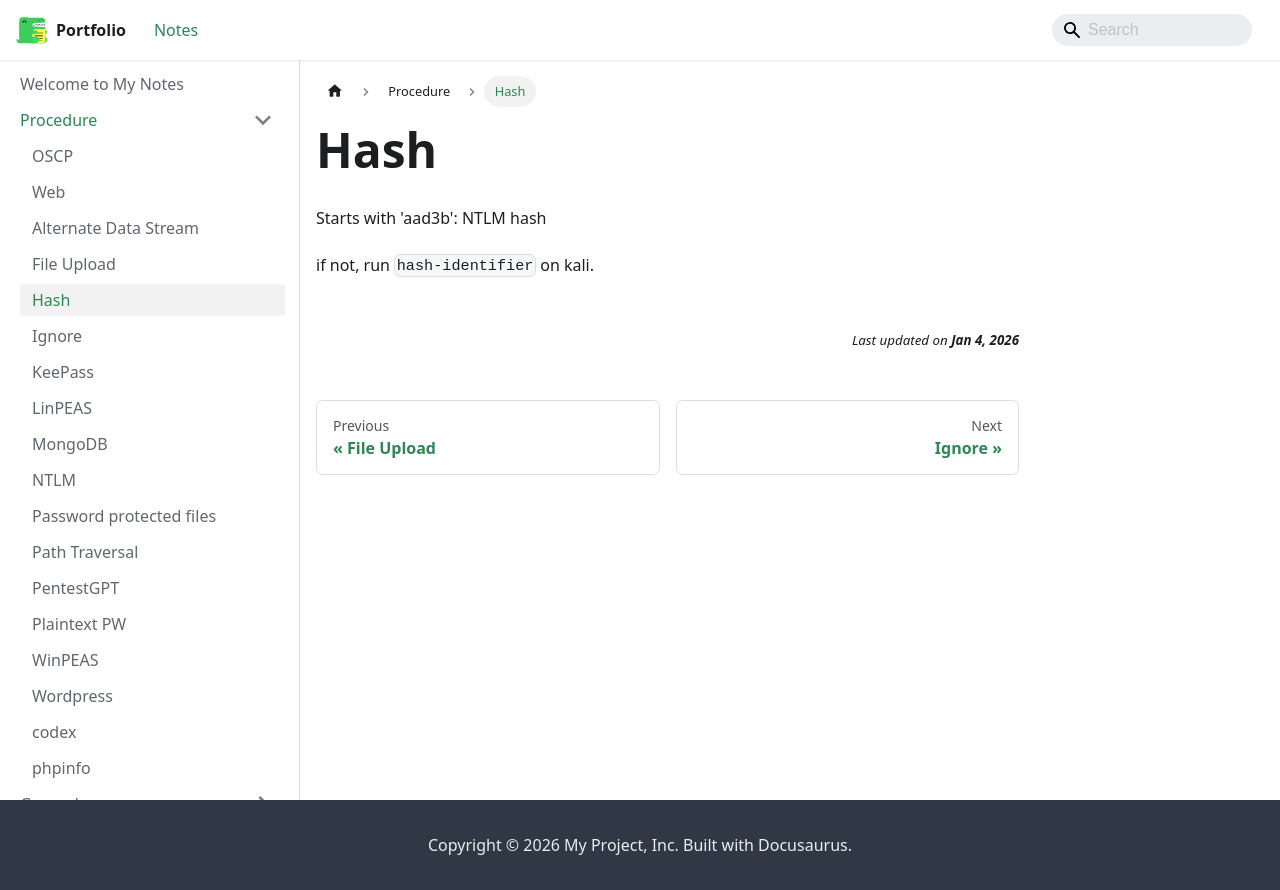

repository: jh1h1h/portfolio · page: docs/procedure/Hash.html · generator: docusaurus

Starts with 'aad3b': NTLM hash

if not, run `hash-identifier` on kali.
